Run: headless pygame with SDL's dummy video driver; simulated clock (each Clock.tick advances the game by its frame time, no real sleeping); random seed 0; keys injected as events and as key.get_pressed() state; mouse plan: one left click at the window centre at the start of phase 2, then a move to the lower-right quarter at the start of phase 3.
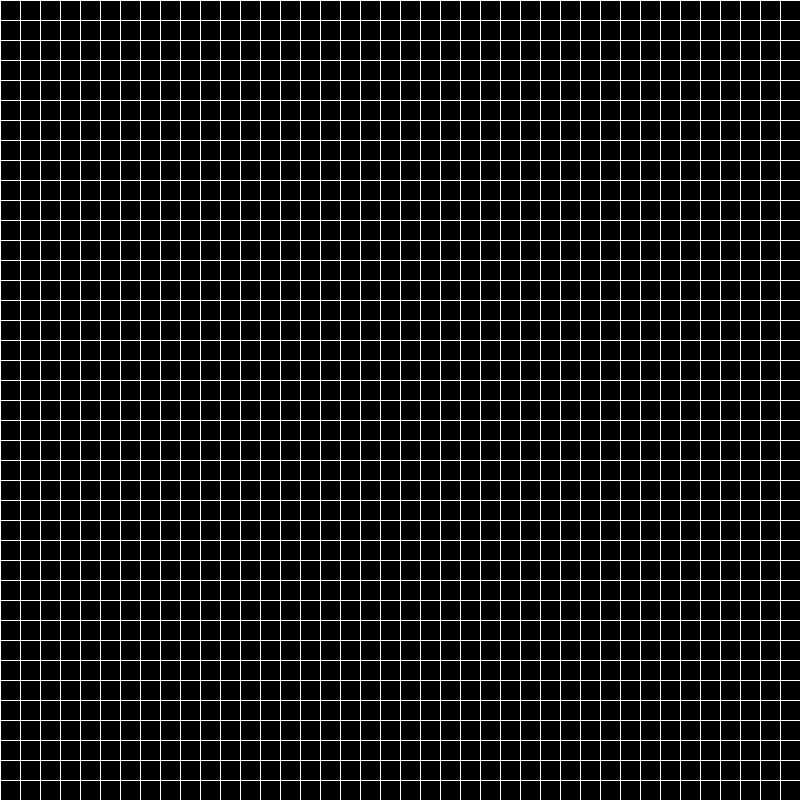
Frame 1 of 4 · flips 1–60 · no input
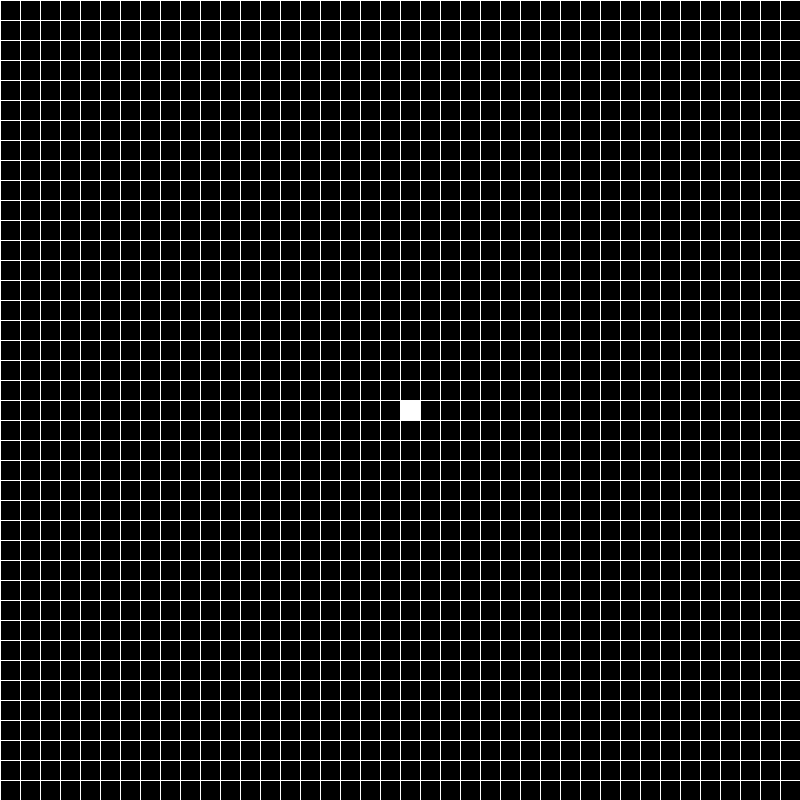
Frame 2 of 4 · flips 61–180 · clicked the window centre · tapped SPACE, RETURN · held RIGHT (→), D
Frame 3 of 4 · flips 181–300 · moved the mouse to the lower-right quarter · held DOWN (↓), S · screen unchanged from frame 2, image omitted
Frame 4 of 4 · flips 301–420 · held LEFT (←), A, UP (↑), W · screen unchanged from frame 3, image omitted

The pygame program that drew these frames:

import pygame, sys, os
from pygame.locals import *

def resource_path(relative_path):
    try:
    # PyInstaller creates a temp folder and stores path in _MEIPASS
        base_path = sys._MEIPASS
    except Exception:
        base_path = os.path.abspath(".")

    return os.path.join(base_path, relative_path)



pygame.init()
plansza = pygame.display.set_mode((800, 800))
pygame.display.set_caption('Gra w życie')

BLACK = (0, 0, 0)
WHITE = (255, 255, 255)
GREEN = (129, 187, 129)
GRAY = (225, 225, 225)

tab = [[False for x in range(-1,40)] for y in range(-1,40)]
tab2 = [[False for x in range(-1,40)] for y in range(-1,40)]
zliczona = [[False for x in range(-1,40)] for y in range(-1,40)]

lecimy = False


FPS1=60
FPS=5

zegar = pygame.time.Clock()


licznik = 0




while True:
    plansza.fill(BLACK)

    
    
    
            


    if lecimy == True:
        tab2 = tab
        for x in range(-1, 40):
            for y in range(-1, 40):
                    licznik = 0
                    if x==0 and y==0:
                        if tab2[1][0] == True:
                            licznik+=1
                        if tab2[1][1] == True:
                            licznik+=1
                        if tab2[0][1] == True:
                            licznik+=1
                    if x==0 and y==39:
                        if tab2[0][38] == True:
                            licznik+=1
                        if tab2[1][38] == True:
                            licznik+=1
                        if tab2[1][39] == True:
                            licznik+=1
                    if x==39 and y==0:
                        if tab2[38][0] == True:
                            licznik+=1
                        if tab2[38][1] == True:
                            licznik+=1
                        if tab2[39][1] == True:
                            licznik+=1
                    if x==39 and y==39:
                        if tab2[38][39] == True:
                            licznik+=1
                        if tab2[38][38] == True:
                            licznik+=1
                        if tab2[39][38] == True:
                            licznik+=1
                    elif x==0 and y<39:
                        if tab2[0][y+1] == True:
                            licznik+=1
                        if tab2[1][y+1] == True:
                            licznik+=1
                        if tab2[0][y-1] == True:
                            licznik+=1
                        if tab2[1][y-1] == True:
                            licznik+=1
                        if tab2[1][y] == True:
                            licznik+=1
                    elif x==39:
                        if tab2[39][y+1] == True:
                            licznik+=1
                        if tab2[38][y+1] == True:
                            licznik+=1
                        if tab2[39][y-1] == True:
                            licznik+=1
                        if tab2[38][y-1] == True:
                            licznik+=1
                        if tab2[38][y] == True:
                            licznik+=1
                    elif y==0:
                        if tab2[x-1][0] == True:
                            licznik+=1
                        if tab2[x-1][1] == True:
                            licznik+=1
                        if tab2[x+1][0] == True:
                            licznik+=1
                        if tab2[x+1][1] == True:
                            licznik+=1
                        if tab2[x][1] == True:
                            licznik+=1
                    elif y==39:
                        if tab2[x-1][39] == True:
                            licznik+=1
                        if tab2[x-1][38] == True:
                            licznik+=1
                        if tab2[x+1][39] == True:
                            licznik+=1
                        if tab2[x+1][38] == True:
                            licznik+=1
                        if tab2[x][38] == True:
                            licznik+=1
                    else:
                        if tab2[x+1][y+1] == True:
                            licznik+=1
                        if tab2[x+1][y] == True:
                            licznik+=1
                        if tab2[x+1][y-1] == True:
                            licznik+=1
                        if tab2[x][y-1] == True:
                            licznik+=1
                        if tab2[x-1][y-1] == True:
                            licznik+=1
                        if tab2[x-1][y] == True:
                            licznik+=1
                        if tab2[x-1][y+1] == True:
                            licznik+=1
                        if tab2[x][y+1] == True:
                            licznik+=1
                            
                    zliczona[x][y]=licznik

        for x in range(-1, 40):
            for y in range(-1, 40):
                if tab2[x][y] == False:
                    if zliczona[x][y] == 3:
                        tab[x][y] = True
                    else:
                        tab[x][y] = False
                if tab2[x][y] == True:
                    if zliczona[x][y] == 2 or zliczona[x][y] == 3:
                        tab[x][y] = True
                    else:
                        tab[x][y] = False
            
                            
                        
    for x in range(-1, 40):
        for y in range(-1, 40):
            if tab[x][y] == True:
                pygame.draw.rect(plansza, WHITE, (x*20, y*20, 20, 20))

            else:
                pygame.draw.rect(plansza, BLACK, (x*20, y*20, 20, 20))
    
    
    for i in range(-1, 41):
        pygame.draw.line(plansza, WHITE, (i*20, 0), (i*20, 800), 1)
        pygame.draw.line(plansza, WHITE, (0, i*20), (800, i*20), 1)
                   
                        
                    
    
    for event in pygame.event.get():
        if event.type == QUIT:
            pygame.quit()
            sys.exit()
        if event.type == MOUSEBUTTONDOWN and lecimy == False:
            x, y = pygame.mouse.get_pos()
            x = int(x / 20)
            y = int(y / 20)
            tab[x][y] = True
        if event.type == KEYDOWN:
            if event.key == K_1:
                lecimy = True
            




    if lecimy==True:
        zegar.tick(FPS)
    else:
        zegar.tick(FPS1)
    pygame.display.update()
